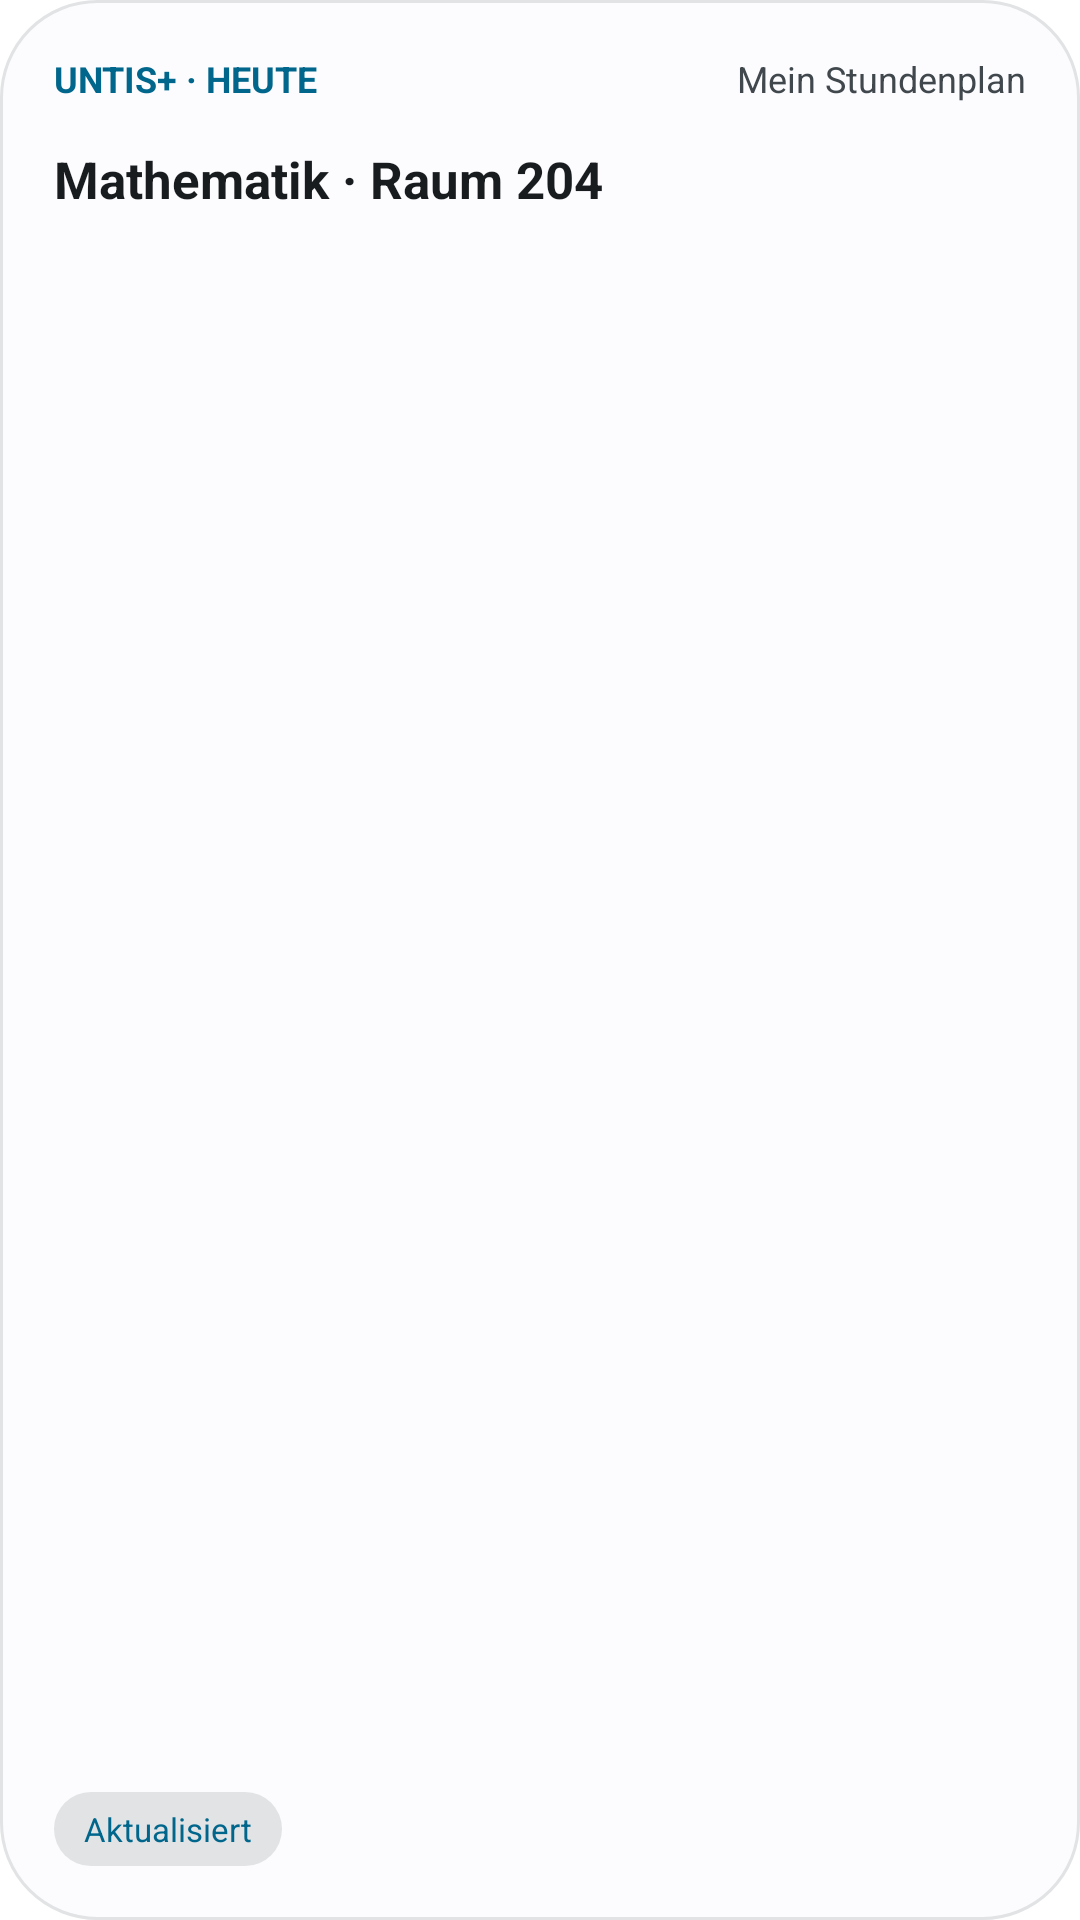

Layout XML and referenced resources for this Android screen:
<!-- AndroidManifest.xml: fallback theme Theme.MaterialComponents.DayNight.NoActionBar -->
<!-- res/layout/widget_summary.xml -->
<?xml version="1.0" encoding="utf-8"?>
<RelativeLayout xmlns:android="http://schemas.android.com/apk/res/android"
    android:id="@+id/widget_summary_root"
    android:layout_width="match_parent"
    android:layout_height="match_parent"
    android:background="@drawable/widget_expressive_surface"
    android:padding="18dp">
    <TextView android:id="@+id/widget_summary_title" android:layout_width="wrap_content" android:layout_height="wrap_content" android:textColor="@color/widget_primary" android:textSize="12sp" android:textStyle="bold" android:text="UNTIS+ · HEUTE" />
    <TextView android:id="@+id/widget_summary_account" android:layout_width="wrap_content" android:layout_height="wrap_content" android:layout_alignParentEnd="true" android:ellipsize="end" android:maxLines="1" android:textColor="@color/widget_on_surface_variant" android:textSize="12sp" android:text="Mein Stundenplan" />
    <TextView android:id="@+id/widget_summary_body" android:layout_width="match_parent" android:layout_height="wrap_content" android:layout_below="@id/widget_summary_title" android:layout_marginTop="14dp" android:ellipsize="end" android:maxLines="2" android:textColor="@color/widget_on_surface" android:textSize="17sp" android:textStyle="bold" android:text="Mathematik · Raum 204" />
    <TextView android:id="@+id/widget_summary_status" android:layout_width="wrap_content" android:layout_height="wrap_content" android:layout_alignParentBottom="true" android:background="@drawable/widget_status_pill" android:paddingHorizontal="10dp" android:paddingVertical="5dp" android:textColor="@color/widget_primary" android:textSize="11sp" android:text="Aktualisiert" />
</RelativeLayout>
<!-- resources referenced by this layout -->
<resources>
  <color name="widget_on_surface">#FF171C25</color>
  <color name="widget_on_surface_variant">#FF42474F</color>
  <color name="widget_primary">#FF005AC1</color>
  <!-- drawable widget_expressive_surface (drawable) -->
  <shape xmlns:android="http://schemas.android.com/apk/res/android" android:shape="rectangle">
      <solid android:color="@color/widget_surface" />
      <corners android:radius="32dp" />
      <stroke android:width="1dp" android:color="@color/widget_surface_variant" />
  </shape>
  <!-- drawable widget_status_pill (drawable) -->
  <shape xmlns:android="http://schemas.android.com/apk/res/android" android:shape="rectangle">
      <solid android:color="@color/widget_surface_variant" />
      <corners android:radius="99dp" />
  </shape>
  <color name="widget_surface">#FFF7F9FF</color>
  <color name="widget_surface_variant">#FFDCE5F5</color>
</resources>
